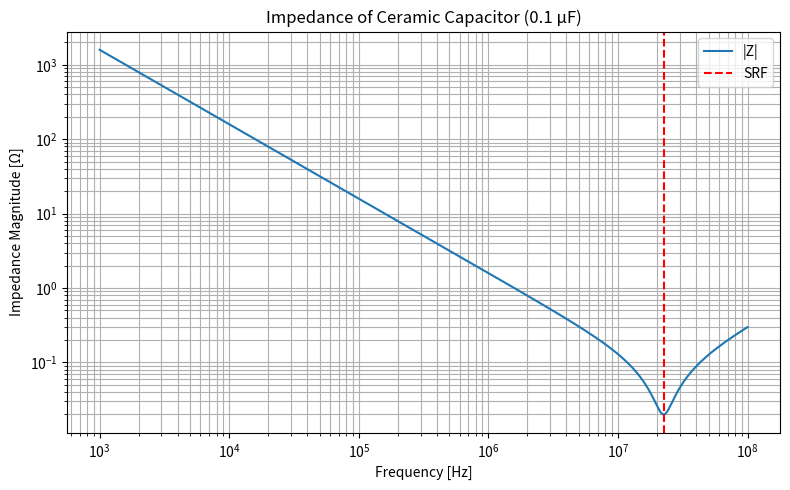

Source code (Python):
import numpy as np
import matplotlib.pyplot as plt

def estimate_ceramic_cap_parasitics(capacitance_uF):
    """
    세라믹 커패시터의 기생 성분 추정 (예: MLCC 기준, 대략적인 값)
    capacitance_uF: 커패시턴스 (μF 단위)
    """
    C = capacitance_uF * 1e-6  # F

    if C <= 0.001:
        ESR = 0.02
        ESL = 0.5e-9
    elif C <= 0.01:
        ESR = 0.01
        ESL = 0.6e-9
    elif C <= 0.1:
        ESR = 0.008
        ESL = 0.8e-9
    elif C <= 1.0:
        ESR = 0.005
        ESL = 1.0e-9
    else:
        ESR = 0.003
        ESL = 1.2e-9

    f_srf = 1 / (2 * np.pi * np.sqrt(ESL * C)) if ESL * C > 0 else float('inf') # ESL*C가 0일 때 오류 방지
    return ESR, ESL, f_srf

def calculate_capacitor_impedance(freq, capacitance_uF):
    """
    커패시터의 주파수별 임피던스 계산 (1개 기준)
    freq: 주파수 배열 [Hz]
    capacitance_uF: 커패시턴스 [μF]
    return: 복소수 임피던스 Z(f)
    """
    ESR, ESL, _ = estimate_ceramic_cap_parasitics(capacitance_uF)

    C = capacitance_uF * 1e-6
    omega = 2 * np.pi * freq
    Z_C = 1 / (1j * omega * C)
    Z_L = 1j * omega * ESL
    Z_total = ESR + Z_L + Z_C
    return Z_total

# 새로 추가할 함수
def get_ceramic_capacitor_details(capacitance_uF: float) -> dict:
    """
    세라믹 커패시터의 ESR, ESL, SRF 등의 상세 정보를 딕셔너리 형태로 반환합니다.
    """
    esr, esl, srf = estimate_ceramic_cap_parasitics(capacitance_uF)
    return {
        "ESR": esr,
        "ESL": esl,
        "SRF": srf,
        # 필요한 경우 다른 상세 정보 추가
    }

if __name__ == "__main__":
    # 주파수 범위 설정
    freq = np.logspace(3, 8, 1000)  # 1kHz ~ 100MHz

    # 커패시턴스 지정 (예: 0.1 µF)
    cap_uF = 0.1

    # 임피던스 계산
    Z = calculate_capacitor_impedance(freq, cap_uF)

    # 기생 성분 출력
    ESR, ESL, f_srf = estimate_ceramic_cap_parasitics(cap_uF)
    print(f"\n세라믹 커패시터 용량: {cap_uF} μF")
    print(f"기생 ESR: {ESR:.3f} Ω")
    print(f"기생 ESL: {ESL*1e9:.1f} nH")
    print(f"SRF (자기공진주파수): {f_srf/1e6:.2f} MHz")

    # 시각화
    plt.figure(figsize=(8, 5))
    plt.loglog(freq, np.abs(Z), label="|Z|")
    plt.axvline(f_srf, color='r', linestyle='--', label="SRF")
    plt.title(f"Impedance of Ceramic Capacitor ({cap_uF} μF)")
    plt.xlabel("Frequency [Hz]")
    plt.ylabel("Impedance Magnitude [Ω]")
    plt.grid(True, which='both')
    plt.legend()
    plt.tight_layout()
    plt.show()